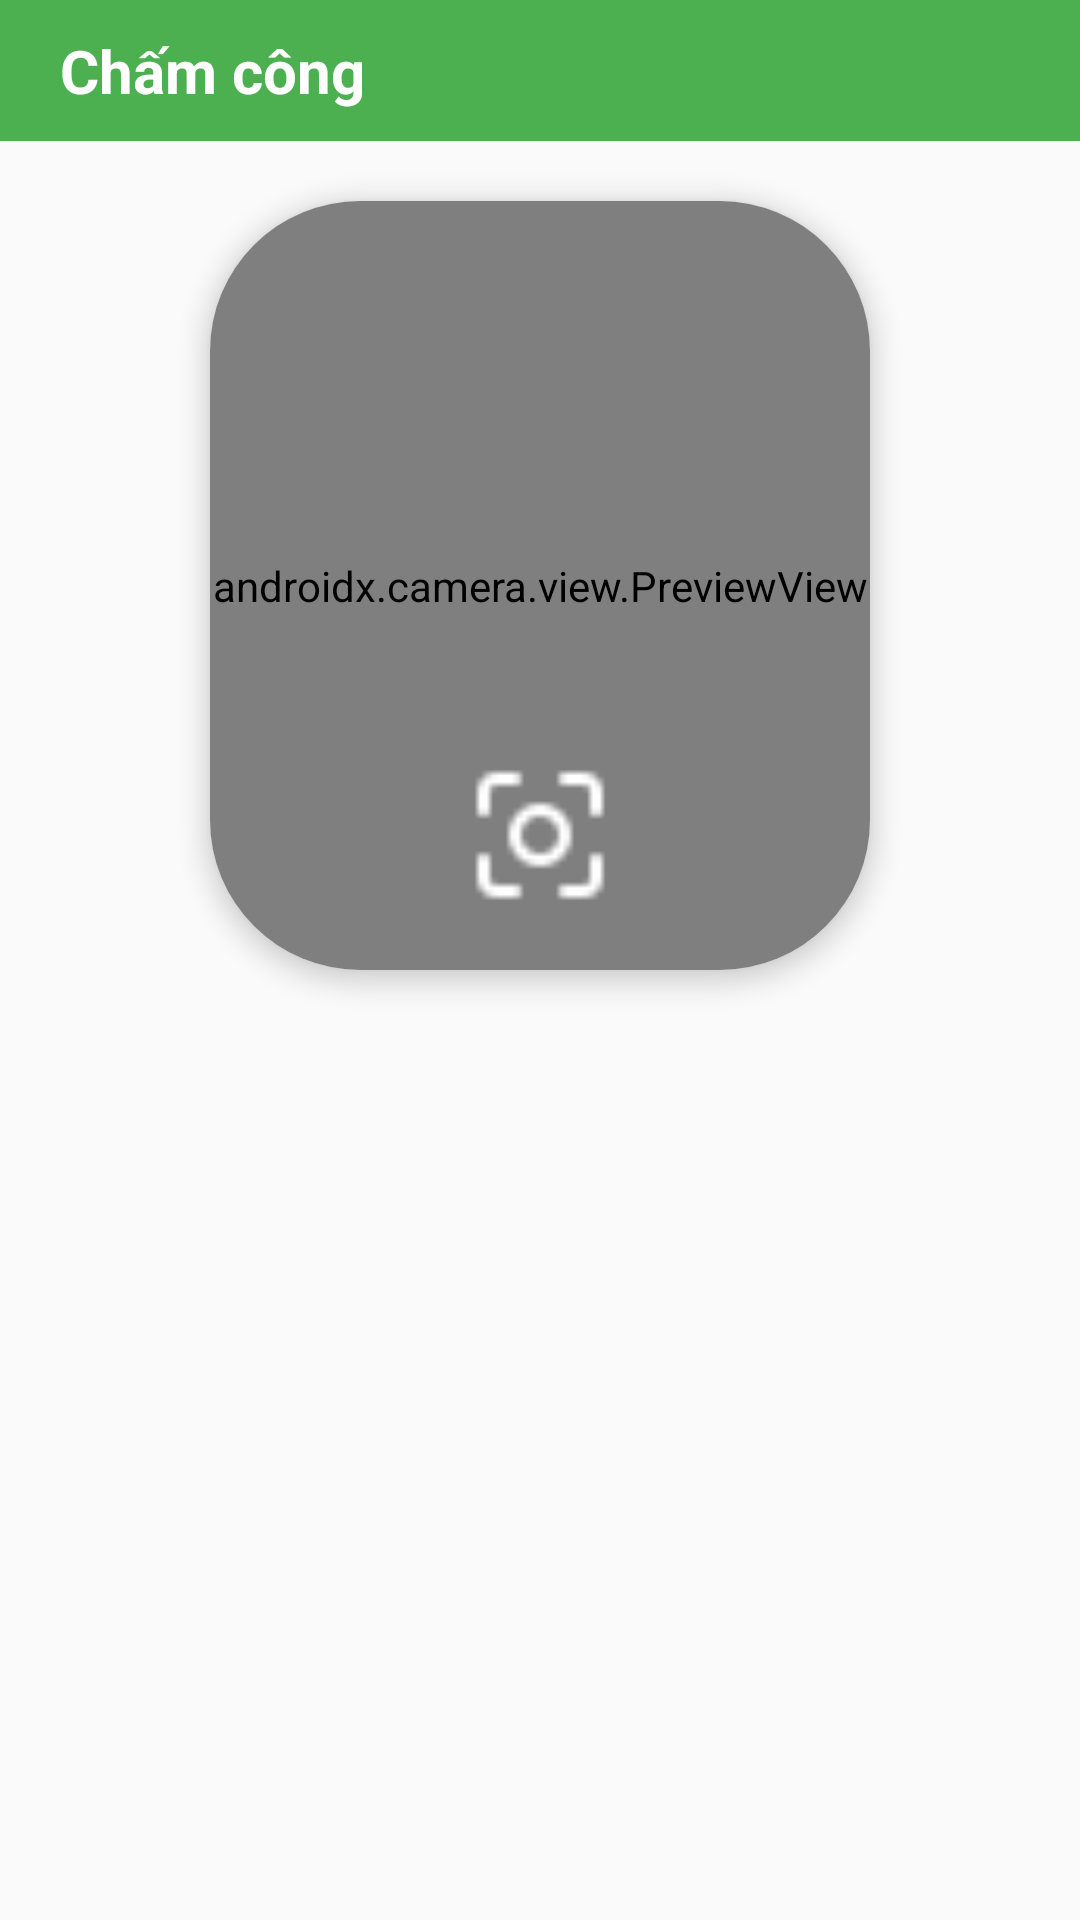

Layout XML and referenced resources for this Android screen:
<!-- AndroidManifest.xml: application theme Theme.DATN -->
<!-- res/layout/fragment_attendance.xml -->
<?xml version="1.0" encoding="utf-8"?>
<layout xmlns:android="http://schemas.android.com/apk/res/android"
    xmlns:tools="http://schemas.android.com/tools"
    xmlns:app="http://schemas.android.com/apk/res-auto">

    <data>

    </data>

    <FrameLayout
        android:layout_width="match_parent"
        android:layout_height="match_parent">
        <LinearLayout
            android:orientation="vertical"
            android:layout_width="match_parent"
            android:layout_height="match_parent"
            tools:context=".view.main.fragment.attendance.AttendanceFragment">
            <LinearLayout
                android:background="@color/green"
                android:layout_width="match_parent"
                android:layout_height="wrap_content">
                <ImageButton
                    android:background="@android:color/transparent"
                    android:id="@+id/imgBack"
                    android:src="@drawable/back_icon"
                    android:layout_margin="5dp"
                    android:layout_gravity="center"
                    android:layout_width="wrap_content"
                    android:layout_height="wrap_content"/>
                <TextView
                    android:textStyle="bold"
                    android:textSize="20sp"
                    android:layout_margin="10dp"
                    android:layout_gravity="center"
                    android:text="Chấm công"
                    android:textColor="@color/white"
                    android:layout_width="wrap_content"
                    android:layout_height="wrap_content"/>
            </LinearLayout>
            <FrameLayout
                android:layout_width="match_parent"
                android:layout_height="0dp"
                android:layout_weight="1">

                <androidx.cardview.widget.CardView
                    android:layout_width="match_parent"
                    android:layout_height="match_parent"
                    app:cardCornerRadius="50dp"
                    app:cardElevation="5dp"
                    android:layout_marginHorizontal="70dp"
                    android:layout_marginVertical="20dp"
                    android:clipChildren="true"
                    android:clipToPadding="true">

                    <androidx.camera.view.PreviewView
                        android:background="@color/black"
                        android:id="@+id/previewView"
                        android:layout_width="match_parent"
                        android:layout_height="match_parent"/>
                </androidx.cardview.widget.CardView>

                
                <ImageView
                    android:id="@+id/imgCapture"
                    android:layout_width="50dp"
                    android:layout_height="50dp"
                    android:src="@drawable/capture"
                    android:scaleType="centerCrop"
                    android:layout_gravity="center|bottom"
                    android:layout_marginBottom="40dp"
                    android:elevation="10dp"/>
            </FrameLayout>

            <LinearLayout
                android:layout_width="match_parent"
                android:layout_height="0dp"
                android:layout_weight="1">
                <androidx.recyclerview.widget.RecyclerView
                    android:id="@+id/rcv"
                    android:layout_marginHorizontal="20dp"
                    android:layout_width="match_parent"
                    android:layout_height="match_parent"/>
            </LinearLayout>
        </LinearLayout>
        <ProgressBar
            android:visibility="gone"
            android:layout_width="wrap_content"
            android:layout_height="wrap_content"
            android:layout_gravity="center"
            android:id="@+id/progressBar"/>
    </FrameLayout>
</layout>
<!-- resources referenced by this layout -->
<resources>
  <color name="black">#FF000000</color>
  <color name="green">#4CAF50</color>
  <color name="white">#FFFFFFFF</color>
  <!-- drawable capture: png bitmap (drawable, 403 bytes) -->
  <style name="Theme.DATN" parent="Base.Theme.DATN" />
  <style name="Base.Theme.DATN" parent="Theme.AppCompat.DayNight.NoActionBar">
          
          
      </style>
</resources>
